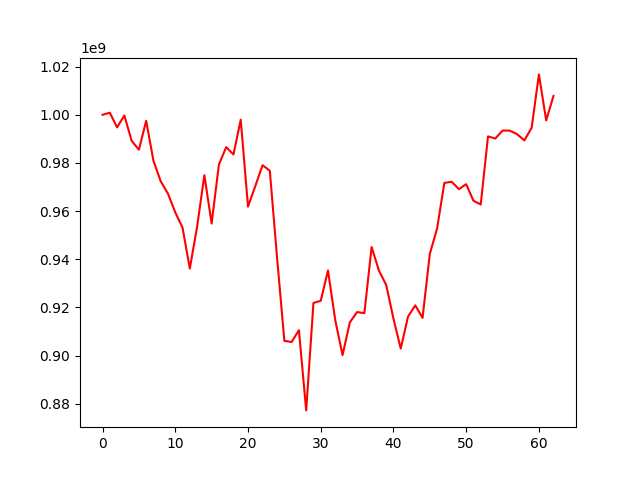

Source data for this figure (header and first rows):
, 0
0, 1000000000
1, 1000850521
2, 994773263
3, 999707160
4, 989216732
5, 985492103
6, 997506091
7, 980885838
8, 972384245
9, 967212247
10, 959472095
11, 953130341
12, 936154871
13, 953507173
14, 974916449
15, 954853436
16, 979347649
17, 986570899
18, 983496551
19, 997964097
20, 961886609
21, 970351534
22, 979075767
23, 976761346
24, 940564216
25, 906167206
26, 905675826
27, 910578353
28, 877281839
29, 921895717
30, 922778217
31, 935382723
32, 914689545
33, 900220344
34, 913821835
35, 918102819
36, 917636492
37, 945108557
38, 935348785
39, 929388928
40, 915356693
41, 902924913
42, 916191415
43, 920889795
44, 915677626
45, 942274222
46, 952810735
47, 971717948
48, 972181427
49, 969133645
50, 971189628
51, 964305431
52, 962766858
53, 991030421
54, 990140536
55, 993446753
56, 993429223
57, 991945764
58, 989354357
59, 994607583
... 3 more rows
